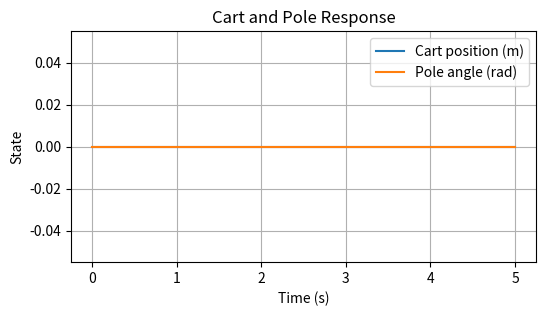

Reproduce this figure in Python.
# Install required packages (Colab)
!pip -q install numpy scipy matplotlib




# Plot template for cart position and pole angle (replace with your data)
import numpy as np
import matplotlib.pyplot as plt

t = np.linspace(0, 5, 501)
cart_pos = np.zeros_like(t)  # replace with your cart position data (m)
pole_angle = np.zeros_like(t)  # replace with your pole angle data (rad)

plt.figure(figsize=(6, 3))
plt.plot(t, cart_pos, label='Cart position (m)')
plt.plot(t, pole_angle, label='Pole angle (rad)')
plt.title('Cart and Pole Response')
plt.xlabel('Time (s)')
plt.ylabel('State')
plt.legend()
plt.grid(True)
plt.show()
